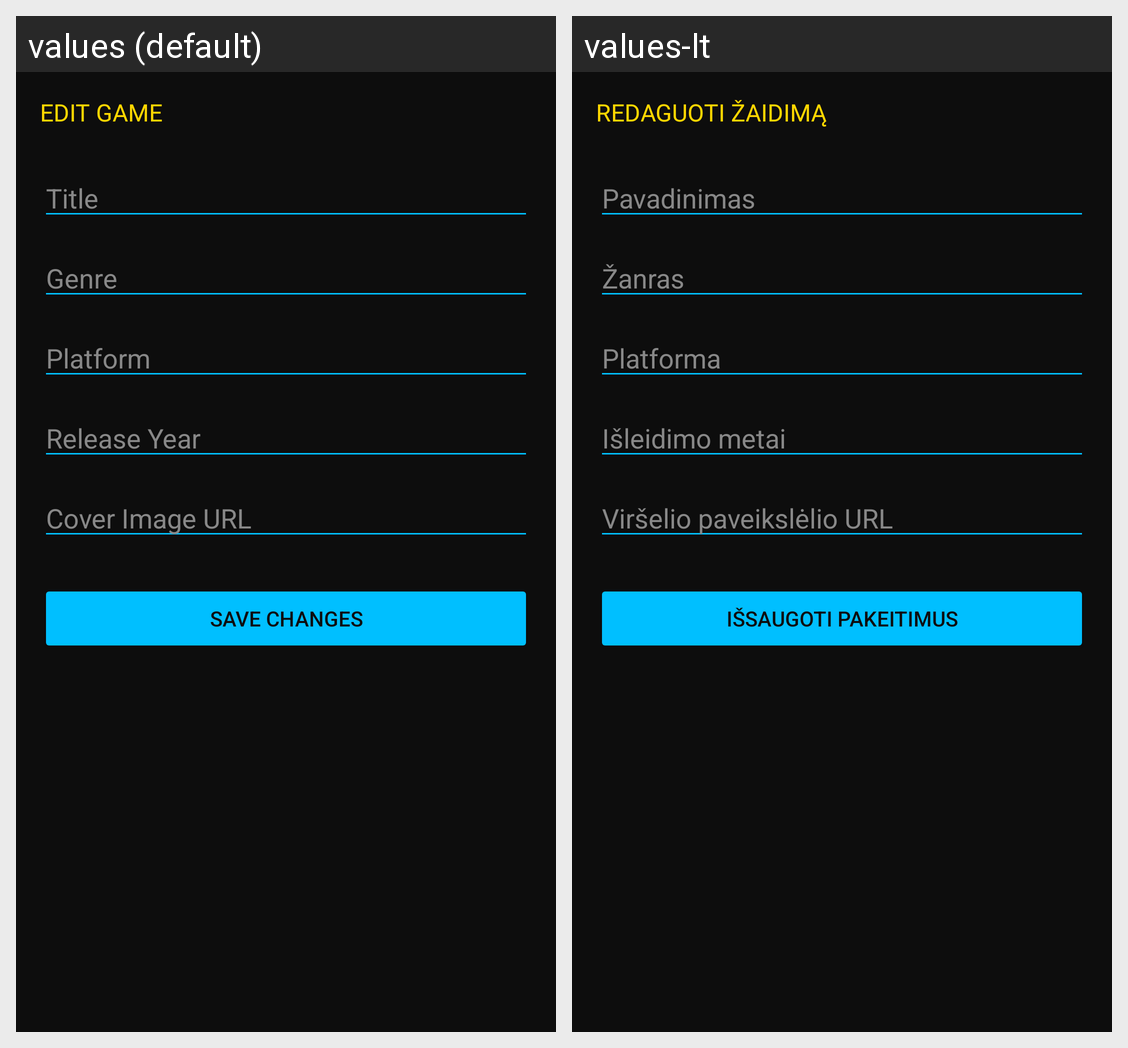

Strings drawn on this Android screen and how each of the app's shown locales translates them:
Android screen res/layout/activity_edit_game.xml rendered under 2 locales, left to right: values (default), values-lt. Device: Nexus 5 (rendered at 1080×1920; each locale shown at half size, 540×960, under a caption strip naming it); theme Theme.GameDuel.
Strings drawn on this screen, with the default value and each locale's value (text and hints the layout hard-codes, and strings that could not be matched under every locale, appear in the picture but are not listed):

edit_game_title
  values: EDIT GAME
  values-lt: REDAGUOTI ŽAIDIMĄ

title_hint
  values: Title
  values-lt: Pavadinimas

genre_hint
  values: Genre
  values-lt: Žanras

platform_hint
  values: Platform
  values-lt: Platforma

release_year_hint
  values: Release Year
  values-lt: Išleidimo metai

cover_image_url_hint
  values: Cover Image URL
  values-lt: Viršelio paveikslėlio URL

save_changes_button
  values: SAVE CHANGES
  values-lt: IŠSAUGOTI PAKEITIMUS
